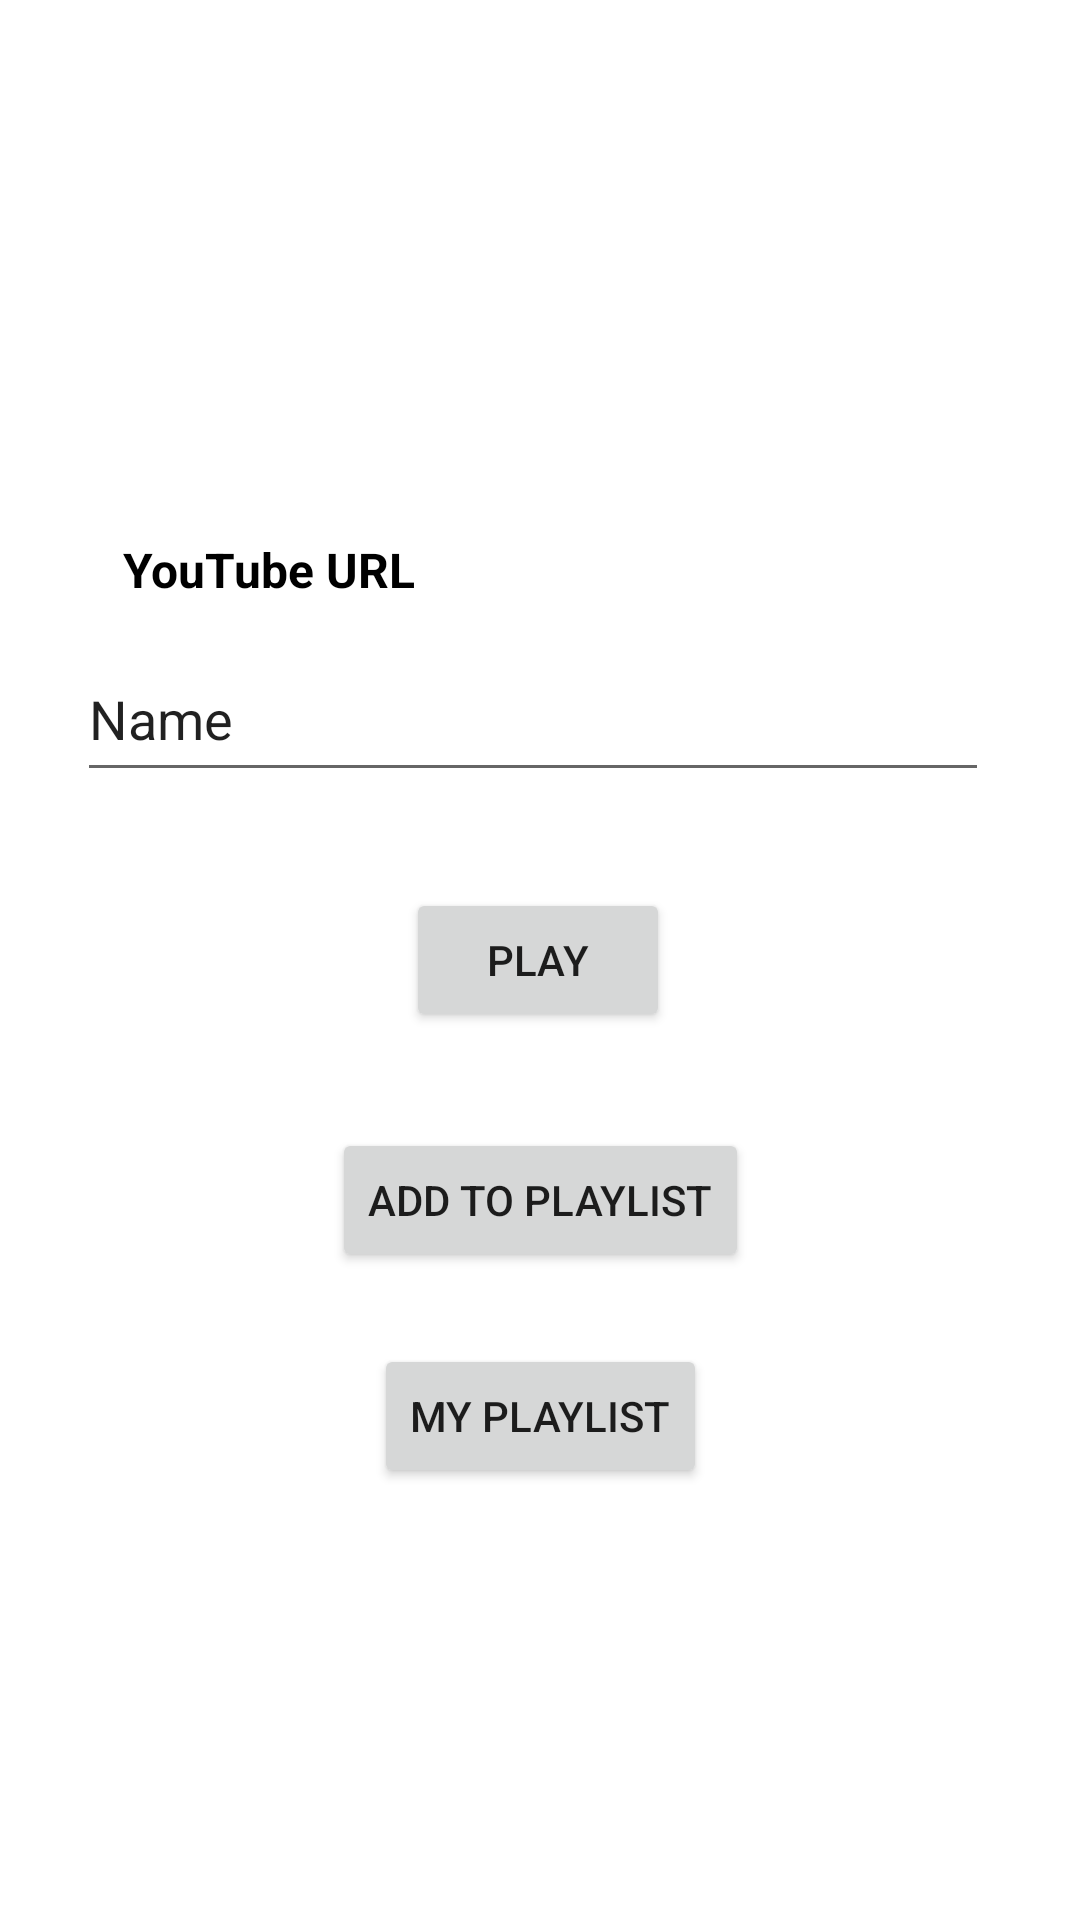

Produce the Android XML layout that renders to this screen, including the resource entries it uses.
<!-- AndroidManifest.xml: application theme Theme.81C_Task -->
<!-- res/layout/activity_after_login.xml -->
<?xml version="1.0" encoding="utf-8"?>
<androidx.constraintlayout.widget.ConstraintLayout xmlns:android="http://schemas.android.com/apk/res/android"
    xmlns:app="http://schemas.android.com/apk/res-auto"
    xmlns:tools="http://schemas.android.com/tools"
    android:layout_width="match_parent"
    android:layout_height="match_parent"
    tools:context=".AfterLoginActivity">

    <TextView
        android:id="@+id/textView3"
        android:layout_width="wrap_content"
        android:layout_height="wrap_content"
        android:text="YouTube URL"
        android:textColor="#000000"
        android:textSize="16sp"
        android:textStyle="bold"
        app:layout_constraintBottom_toTopOf="@+id/urlInput"
        app:layout_constraintEnd_toEndOf="parent"
        app:layout_constraintHorizontal_bias="0.156"
        app:layout_constraintStart_toStartOf="parent"
        app:layout_constraintTop_toTopOf="parent"
        app:layout_constraintVertical_bias="0.94" />

    <EditText
        android:id="@+id/urlInput"
        android:layout_width="304dp"
        android:layout_height="52dp"
        android:layout_marginBottom="32dp"
        android:ems="10"
        android:inputType="textPersonName"
        android:text="Name"
        app:layout_constraintBottom_toTopOf="@+id/playButton"
        app:layout_constraintEnd_toEndOf="parent"
        app:layout_constraintHorizontal_bias="0.457"
        app:layout_constraintStart_toStartOf="parent" />

    <Button
        android:id="@+id/playButton"
        android:layout_width="wrap_content"
        android:layout_height="wrap_content"
        android:layout_marginBottom="32dp"
        android:text="PLAY"
        app:layout_constraintBottom_toTopOf="@+id/addButton"
        app:layout_constraintEnd_toEndOf="parent"
        app:layout_constraintHorizontal_bias="0.498"
        app:layout_constraintStart_toStartOf="parent" />

    <Button
        android:id="@+id/addButton"
        android:layout_width="wrap_content"
        android:layout_height="wrap_content"
        android:layout_marginBottom="24dp"
        android:text="ADD TO PLAYLIST"
        app:layout_constraintBottom_toTopOf="@+id/showPlayListButton"
        app:layout_constraintEnd_toEndOf="parent"
        app:layout_constraintStart_toStartOf="parent" />

    <Button
        android:id="@+id/showPlayListButton"
        android:layout_width="wrap_content"
        android:layout_height="wrap_content"
        android:layout_marginBottom="144dp"
        android:text="MY PLAYLIST"
        app:layout_constraintBottom_toBottomOf="parent"
        app:layout_constraintEnd_toEndOf="parent"
        app:layout_constraintStart_toStartOf="parent" />
</androidx.constraintlayout.widget.ConstraintLayout>
<!-- resources referenced by this layout -->
<resources>
  <style name="Theme.81C_Task" parent="Theme.MaterialComponents.DayNight.DarkActionBar">
          
          <item name="colorPrimary">@color/purple_500</item>
          <item name="colorPrimaryVariant">@color/purple_700</item>
          <item name="colorOnPrimary">@color/white</item>
          
          <item name="colorSecondary">@color/teal_200</item>
          <item name="colorSecondaryVariant">@color/teal_700</item>
          <item name="colorOnSecondary">@color/black</item>
          
          <item name="android:statusBarColor" tools:targetApi="l">?attr/colorPrimaryVariant</item>
          
      </style>
  <!-- not gathered from this repository: default colours our renderer supplied (Android Studio template values) -->
  <color name="purple_500">#FF6200EE</color>
  <color name="purple_700">#FF3700B3</color>
  <color name="teal_200">#FF03DAC5</color>
  <color name="teal_700">#FF018786</color>
  <color name="black">#FF000000</color>
  <color name="white">#FFFFFFFF</color>
</resources>
